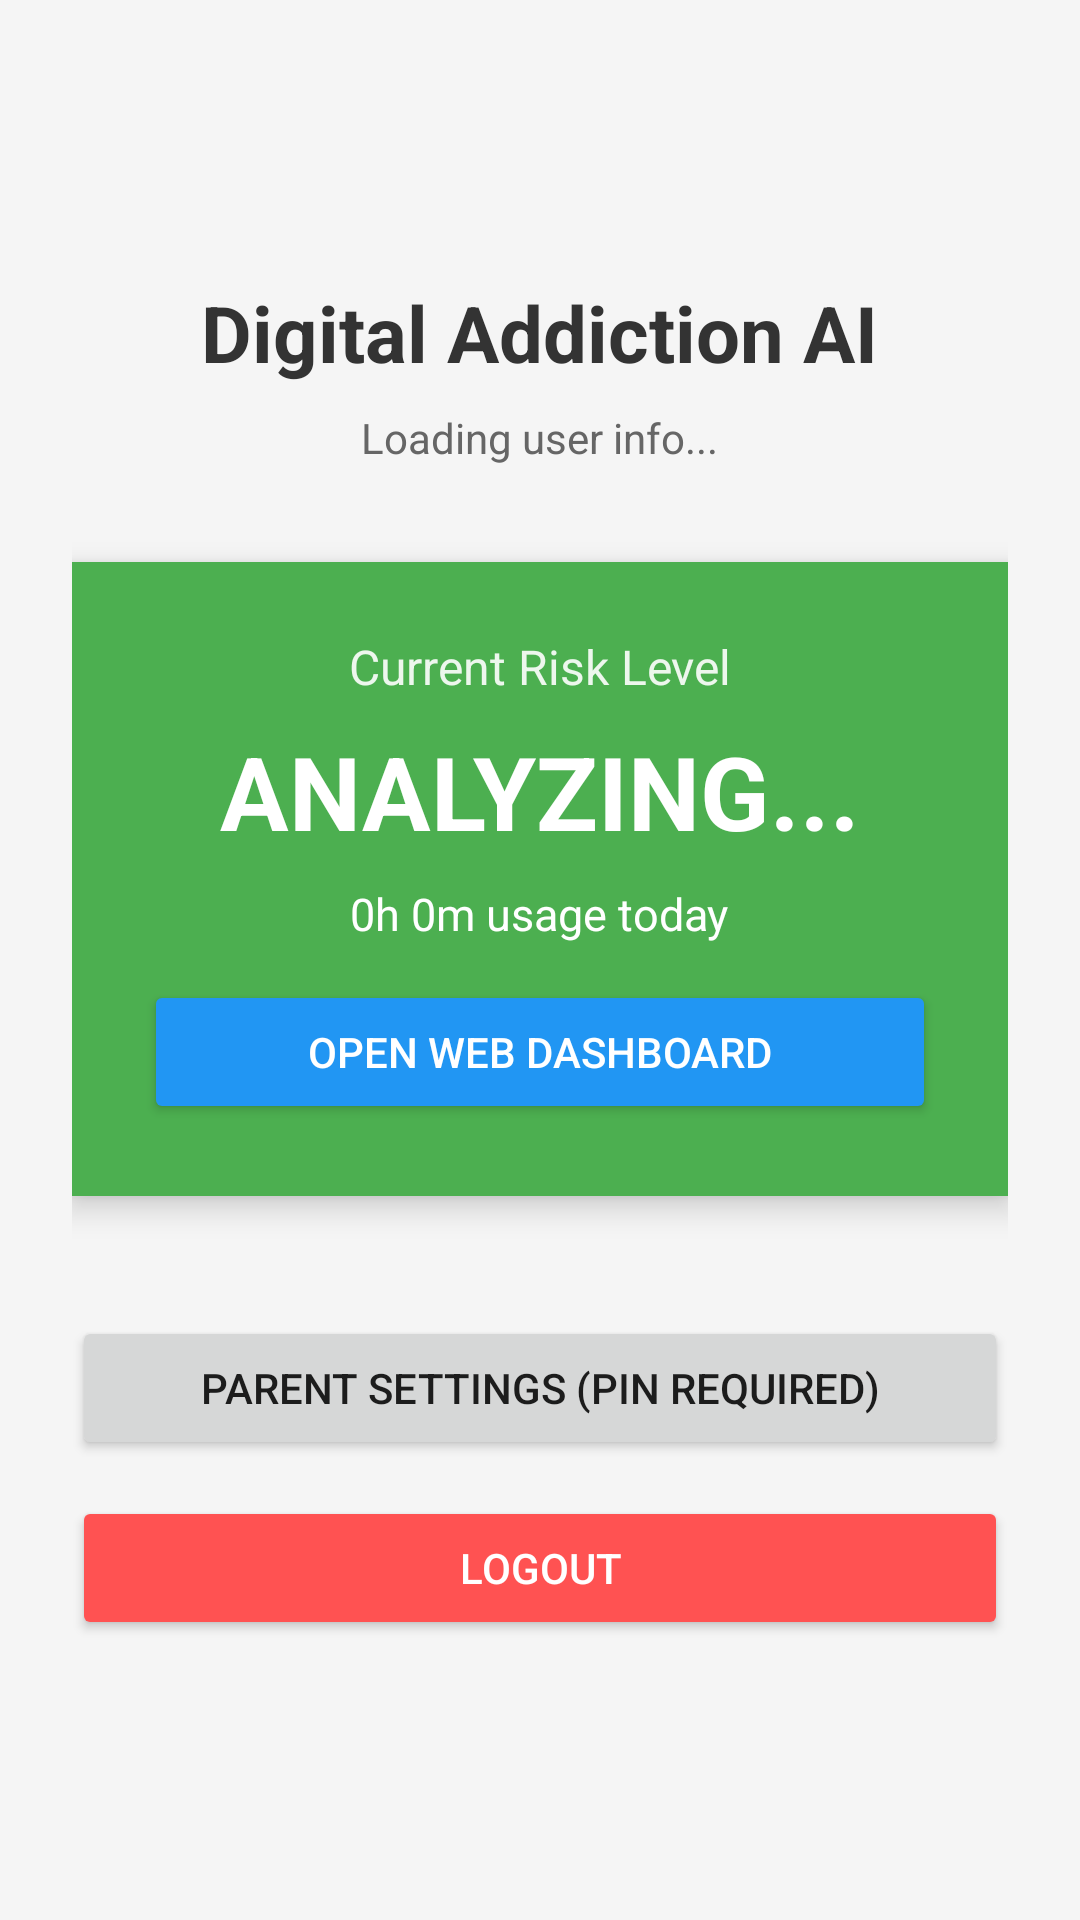

Produce the Android XML layout that renders to this screen, including the resource entries it uses.
<!-- AndroidManifest.xml: application theme Theme.AppCompat.Light.NoActionBar -->
<!-- res/layout/activity_main.xml -->
<?xml version="1.0" encoding="utf-8"?>
<LinearLayout xmlns:android="http://schemas.android.com/apk/res/android"
    android:orientation="vertical"
    android:gravity="center"
    android:layout_width="match_parent"
    android:layout_height="match_parent"
    android:padding="24dp"
    android:background="#F5F5F5">

    
    <TextView
        android:text="Digital Addiction AI"
        android:textSize="26sp"
        android:textStyle="bold"
        android:textColor="#333333"
        android:layout_marginBottom="8dp"
        android:layout_width="wrap_content"
        android:layout_height="wrap_content"/>

    
    <TextView
        android:id="@+id/tvUserEmail"
        android:text="Loading user info..."
        android:textSize="14sp"
        android:textColor="#666666"
        android:layout_marginBottom="32dp"
        android:layout_width="wrap_content"
        android:layout_height="wrap_content"/>

    
    
    <LinearLayout
        android:id="@+id/layoutRisk"
        android:orientation="vertical"
        android:gravity="center"
        android:background="#4CAF50"
        android:padding="24dp"
        android:elevation="6dp"
        android:layout_width="match_parent"
        android:layout_height="wrap_content"
        android:layout_marginBottom="40dp">

        <TextView
            android:text="Current Risk Level"
            android:textColor="#FFFFFF"
            android:textSize="16sp"
            android:alpha="0.9"
            android:layout_width="wrap_content"
            android:layout_height="wrap_content"/>

        <TextView
            android:id="@+id/tvRiskLevel"
            android:text="ANALYZING..."
            android:textColor="#FFFFFF"
            android:textSize="34sp"
            android:textStyle="bold"
            android:layout_marginTop="8dp"
            android:layout_marginBottom="8dp"
            android:layout_width="wrap_content"
            android:layout_height="wrap_content"/>

        <TextView
            android:id="@+id/tvTotalTime"
            android:text="0h 0m usage today"
            android:textColor="#FFFFFF"
            android:textSize="15sp"
            android:layout_width="wrap_content"
            android:layout_height="wrap_content"/>
        
        <Button
            android:id="@+id/btnWebDashboard"
            android:text="Open Web Dashboard"
            android:backgroundTint="#2196F3"
            android:textColor="#FFFFFF"
            android:layout_marginTop="12dp"
            android:layout_width="match_parent"
            android:layout_height="wrap_content"/>
    </LinearLayout>

    
    <Button
        android:id="@+id/btnParentSettings"
        android:text="Parent Settings (PIN Required)"
        android:padding="12dp"
        android:layout_width="match_parent"
        android:layout_height="wrap_content"
        android:layout_marginBottom="12dp"/>

    
    <Button
        android:id="@+id/btnLogout"
        android:text="Logout"
        android:backgroundTint="#FF5252"
        android:textColor="#FFFFFF"
        android:layout_width="match_parent"
        android:layout_height="wrap_content"/>

</LinearLayout>
<!-- resources referenced by this layout -->
<resources>

</resources>
